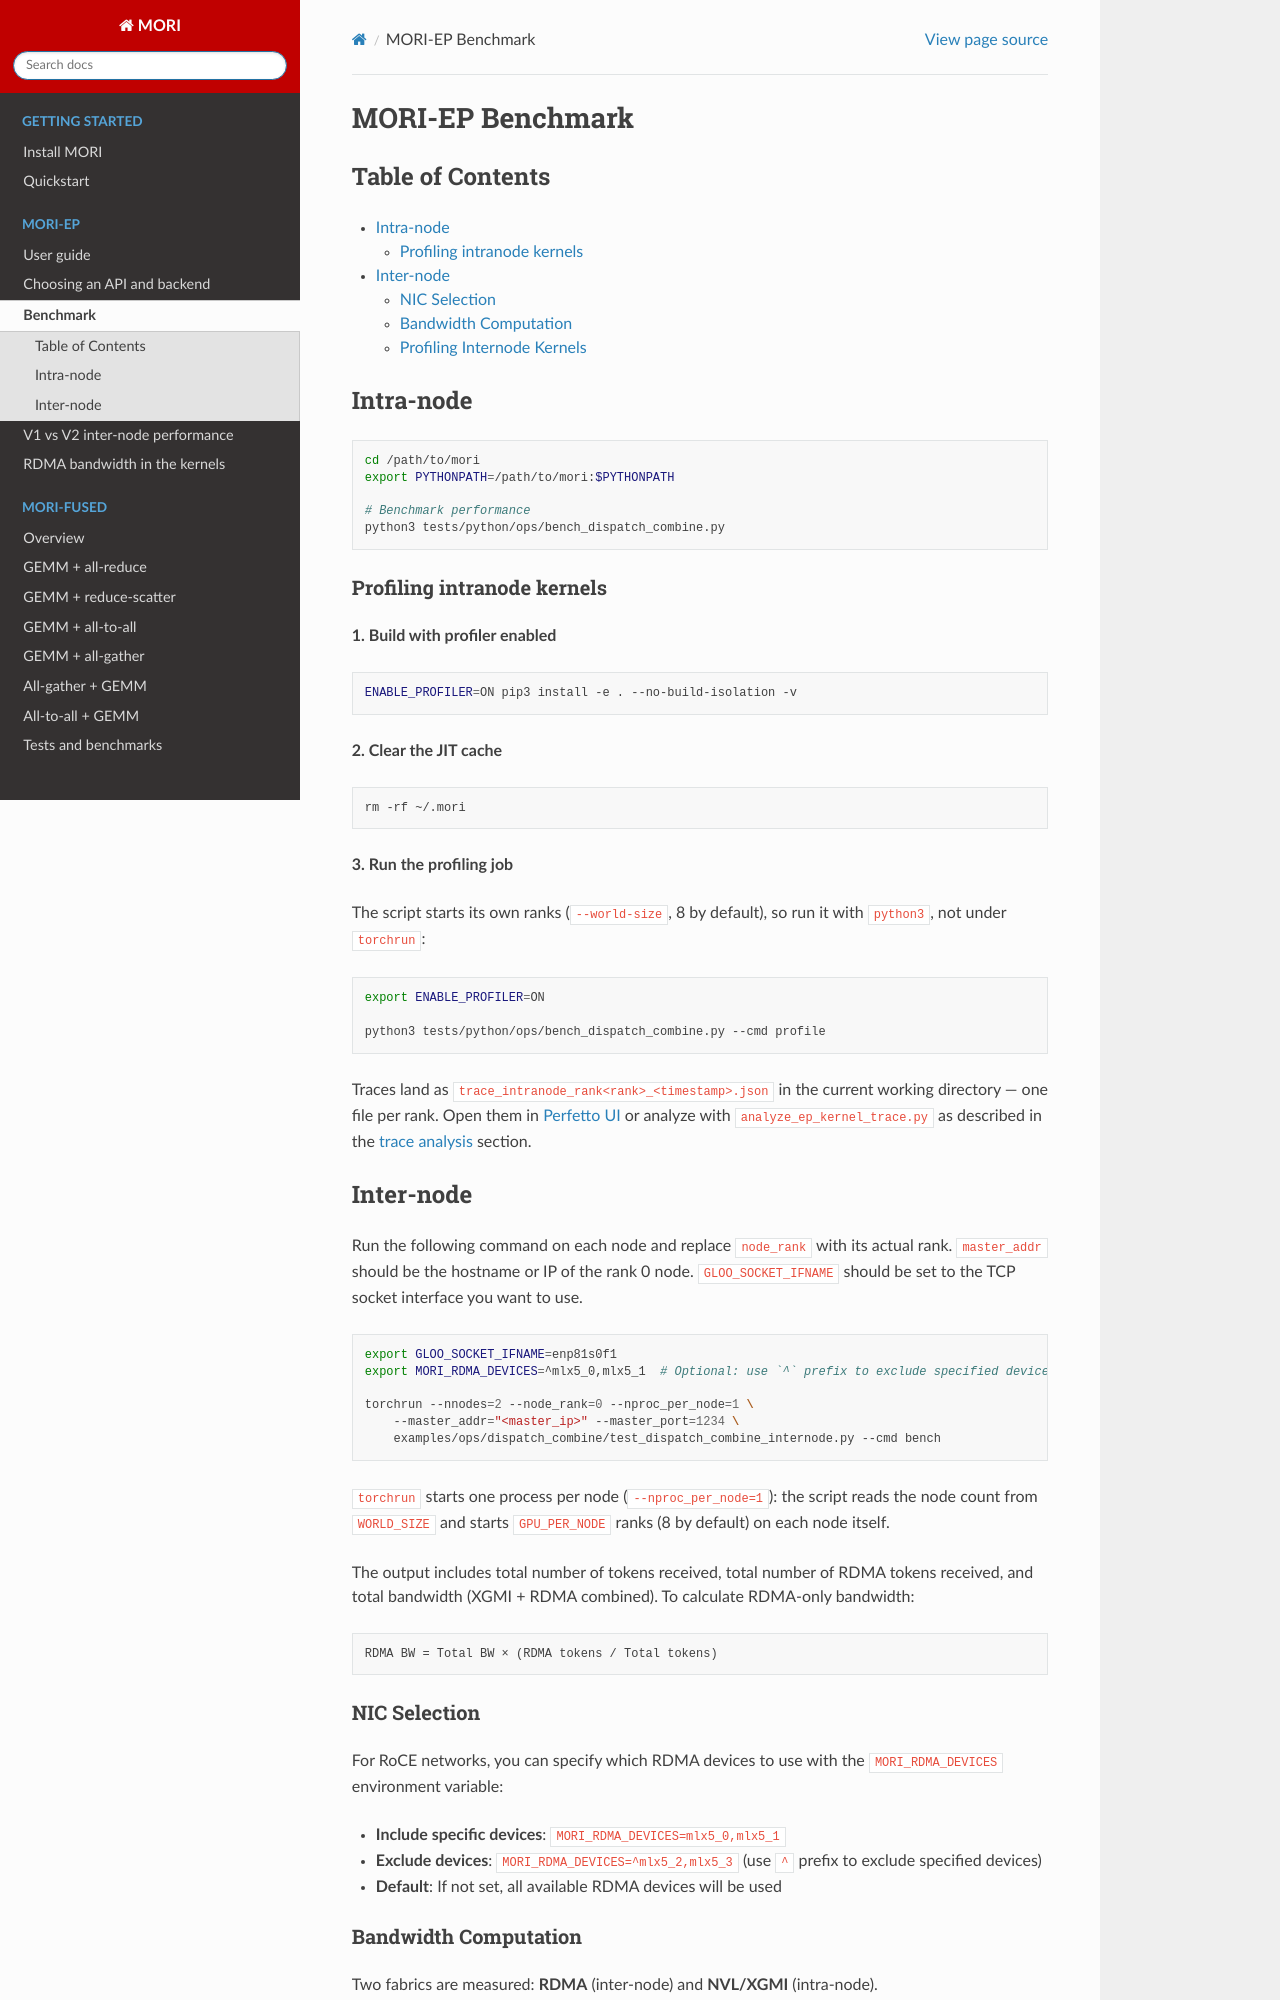

repository: ROCm/mori · page: MORI-EP-BENCHMARK.html · generator: sphinx

# MORI-EP Benchmark

## Table of Contents

- [Intra-node](#intra-node)
  - [Profiling intranode kernels](#profiling-intranode-kernels)
- [Inter-node](#inter-node)
  - [NIC Selection](#nic-selection)
  - [Bandwidth Computation](#bandwidth-computation)
  - [Profiling Internode Kernels](#profiling-internode-kernels)

## Intra-node

```bash
cd /path/to/mori
export PYTHONPATH=/path/to/mori:$PYTHONPATH

# Benchmark performance
python3 tests/python/ops/bench_dispatch_combine.py
```

### Profiling intranode kernels

**1. Build with profiler enabled**

```bash
ENABLE_PROFILER=ON pip3 install -e . --no-build-isolation -v
```

**2. Clear the JIT cache**

```bash
rm -rf ~/.mori
```

**3. Run the profiling job**

The script starts its own ranks (`--world-size`, 8 by default), so run it with
`python3`, not under `torchrun`:

```bash
export ENABLE_PROFILER=ON

python3 tests/python/ops/bench_dispatch_combine.py --cmd profile
```

Traces land as `trace_intranode_rank<rank>_<timestamp>.json` in the current working directory — one file per rank.  Open them in [Perfetto UI](https://ui.perfetto.dev) or analyze with `analyze_ep_kernel_trace.py` as described in the [trace analysis](#analyzing-traces-with-analyze_ep_kernel_tracepy) section.

## Inter-node

Run the following command on each node and replace `node_rank` with its actual rank. `master_addr` should be the hostname or IP of the rank 0 node. `GLOO_SOCKET_IFNAME` should be set to the TCP socket interface you want to use.

```bash
export GLOO_SOCKET_IFNAME=enp81s0f1
export MORI_RDMA_DEVICES=^mlx5_0,mlx5_1  # Optional: use `^` prefix to exclude specified devices

torchrun --nnodes=2 --node_rank=0 --nproc_per_node=1 \
    --master_addr="<master_ip>" --master_port=1234 \
    examples/ops/dispatch_combine/test_dispatch_combine_internode.py --cmd bench
```

`torchrun` starts one process per node (`--nproc_per_node=1`): the script reads
the node count from `WORLD_SIZE` and starts `GPU_PER_NODE` ranks (8 by default)
on each node itself.

The output includes total number of tokens received, total number of RDMA tokens received, and total bandwidth (XGMI + RDMA combined). To calculate RDMA-only bandwidth:

```
RDMA BW = Total BW × (RDMA tokens / Total tokens)
```

### NIC Selection

For RoCE networks, you can specify which RDMA devices to use with the `MORI_RDMA_DEVICES` environment variable:

- **Include specific devices**: `MORI_RDMA_DEVICES=mlx5_0,mlx5_1`
- **Exclude devices**: `MORI_RDMA_DEVICES=^mlx5_2,mlx5_3` (use `^` prefix to exclude specified devices)
- **Default**: If not set, all available RDMA devices will be used

### Bandwidth Computation

Two fabrics are measured: **RDMA** (inter-node) and **NVL/XGMI** (intra-node).

---

### RDMA bandwidth

**What it measures:** For each token, count how many distinct nodes it needs to be sent to. Multiply that total count by the token size to get the bytes transferred over the inter-node network.
